Image classification data set "cleaned_data" (ChamHerman/mango-ripeness-grading on GitHub). Class labels (3): fully ripe, overripe, unripe.

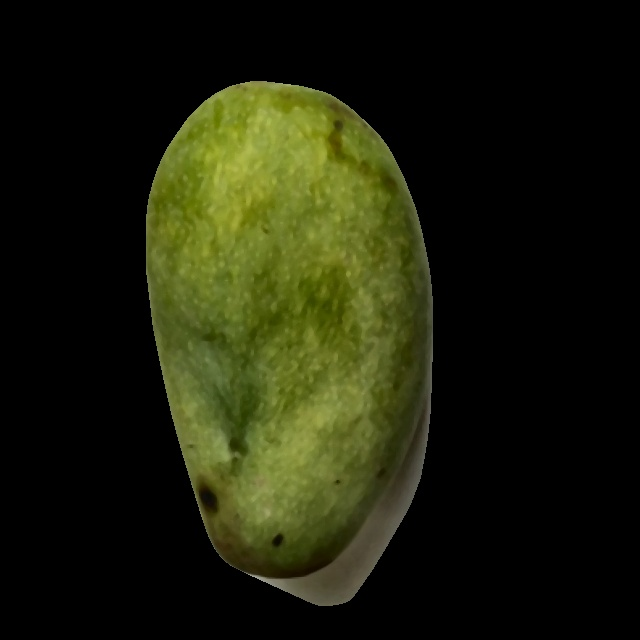
Label: unripe

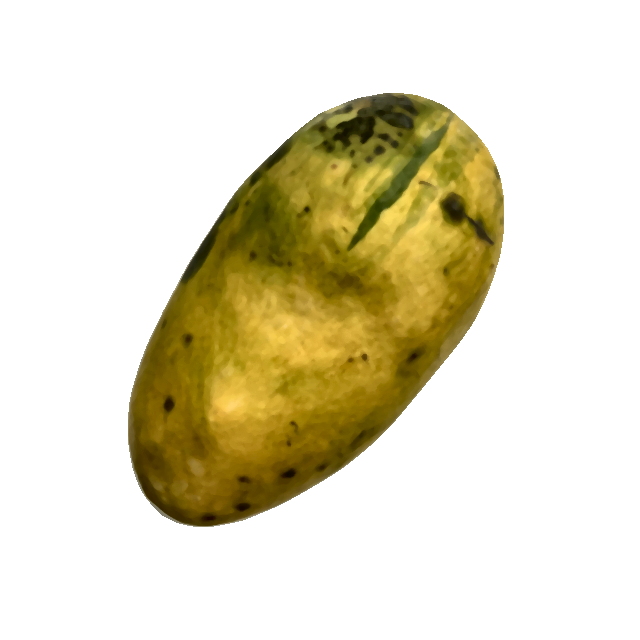
Label: overripe

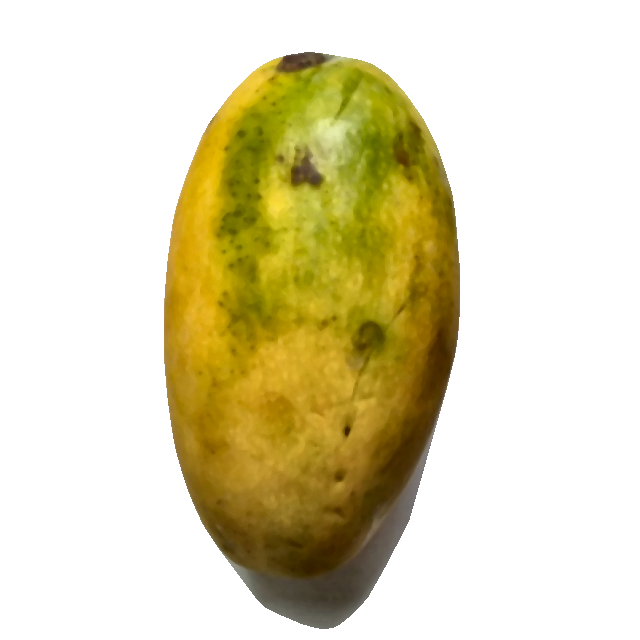
Label: fully ripe

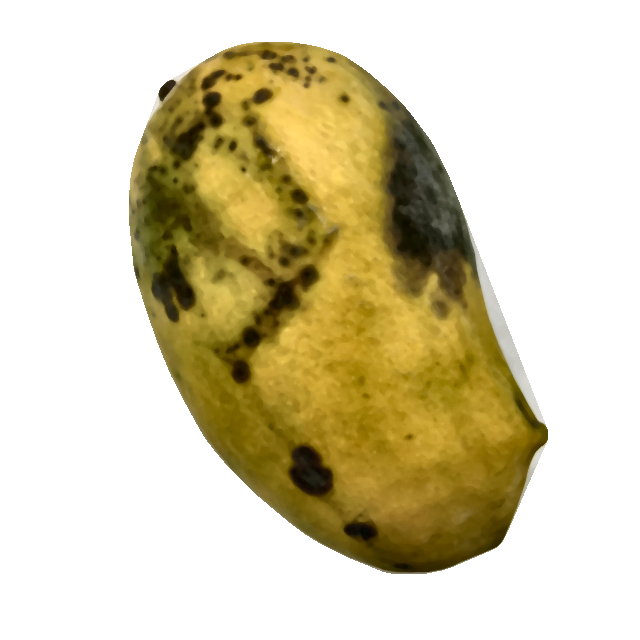
Label: overripe

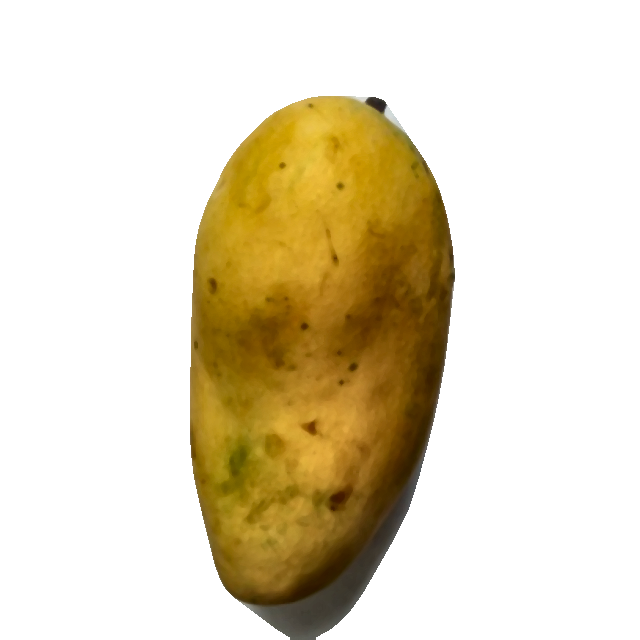
Label: fully ripe

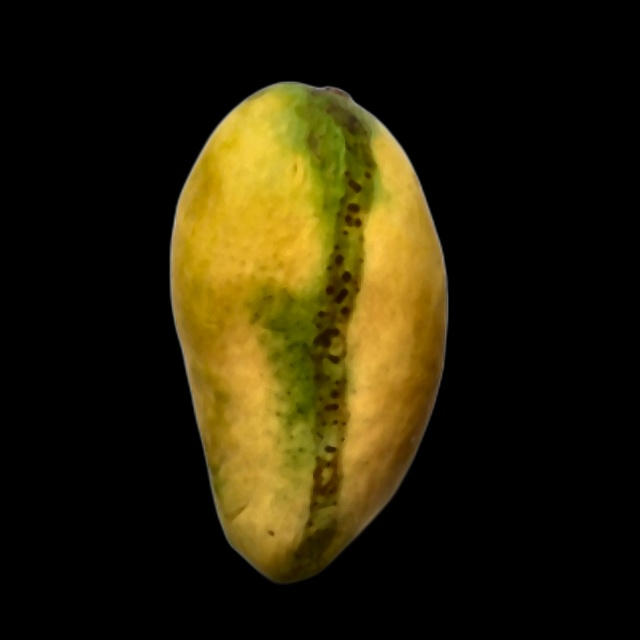
Label: fully ripe
